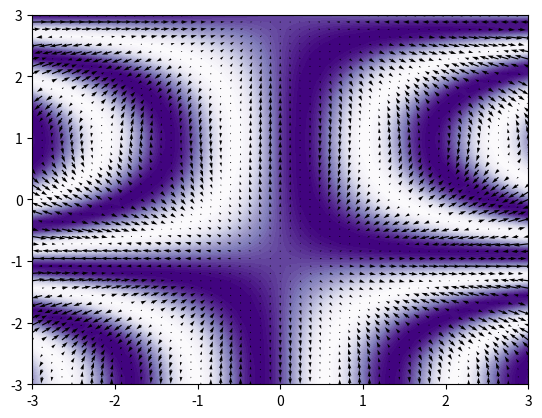

The matplotlib source for this figure:
import numpy as np
import matplotlib.pyplot as plt

xx = np.linspace(-3, 3, 51)
X, Y = np.meshgrid(xx, xx)

f1 = 4
f2 = 0.8
p1 = 0.6
p2 = -0.77

Z = np.sin(f1 * X * np.cos(f2 * Y + p2) + p1)
gx, gy = np.gradient(Z)

plt.contourf(xx, xx, Z, 40, cmap='Purples')
plt.quiver(xx, xx, gx, gy)
plt.show()